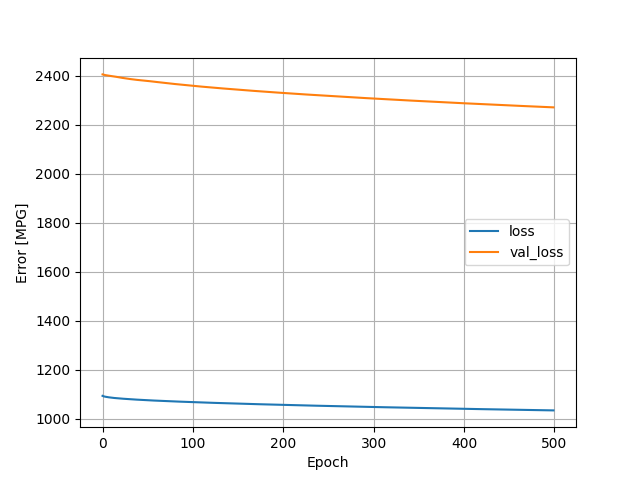

Values plotted in this chart, from the file beside it:
, loss, val_loss, epoch
0, 1093, 2405, 0
1, 1091, 2404, 1
2, 1090, 2403, 2
3, 1089, 2402, 3
4, 1089, 2402, 4
5, 1088, 2401, 5
6, 1087, 2400, 6
7, 1087, 2400, 7
8, 1086, 2399, 8
9, 1086, 2399, 9
10, 1085, 2398, 10
11, 1085, 2398, 11
12, 1085, 2397, 12
13, 1084, 2397, 13
14, 1084, 2396, 14
15, 1083, 2395, 15
16, 1083, 2395, 16
17, 1083, 2394, 17
18, 1082, 2393, 18
19, 1082, 2393, 19
20, 1082, 2392, 20
21, 1082, 2392, 21
22, 1081, 2391, 22
23, 1081, 2390, 23
24, 1081, 2390, 24
25, 1080, 2389, 25
26, 1080, 2389, 26
27, 1080, 2388, 27
28, 1080, 2388, 28
29, 1079, 2387, 29
30, 1079, 2387, 30
31, 1079, 2386, 31
32, 1079, 2386, 32
33, 1078, 2385, 33
34, 1078, 2385, 34
35, 1078, 2384, 35
36, 1078, 2384, 36
37, 1078, 2383, 37
38, 1077, 2383, 38
39, 1077, 2382, 39
40, 1077, 2382, 40
41, 1077, 2382, 41
42, 1077, 2381, 42
43, 1076, 2381, 43
44, 1076, 2380, 44
45, 1076, 2380, 45
46, 1076, 2380, 46
47, 1076, 2379, 47
48, 1075, 2379, 48
49, 1075, 2379, 49
50, 1075, 2378, 50
51, 1075, 2378, 51
52, 1075, 2377, 52
53, 1074, 2377, 53
54, 1074, 2377, 54
55, 1074, 2376, 55
56, 1074, 2376, 56
57, 1074, 2375, 57
58, 1073, 2375, 58
59, 1073, 2375, 59
... 440 more rows
